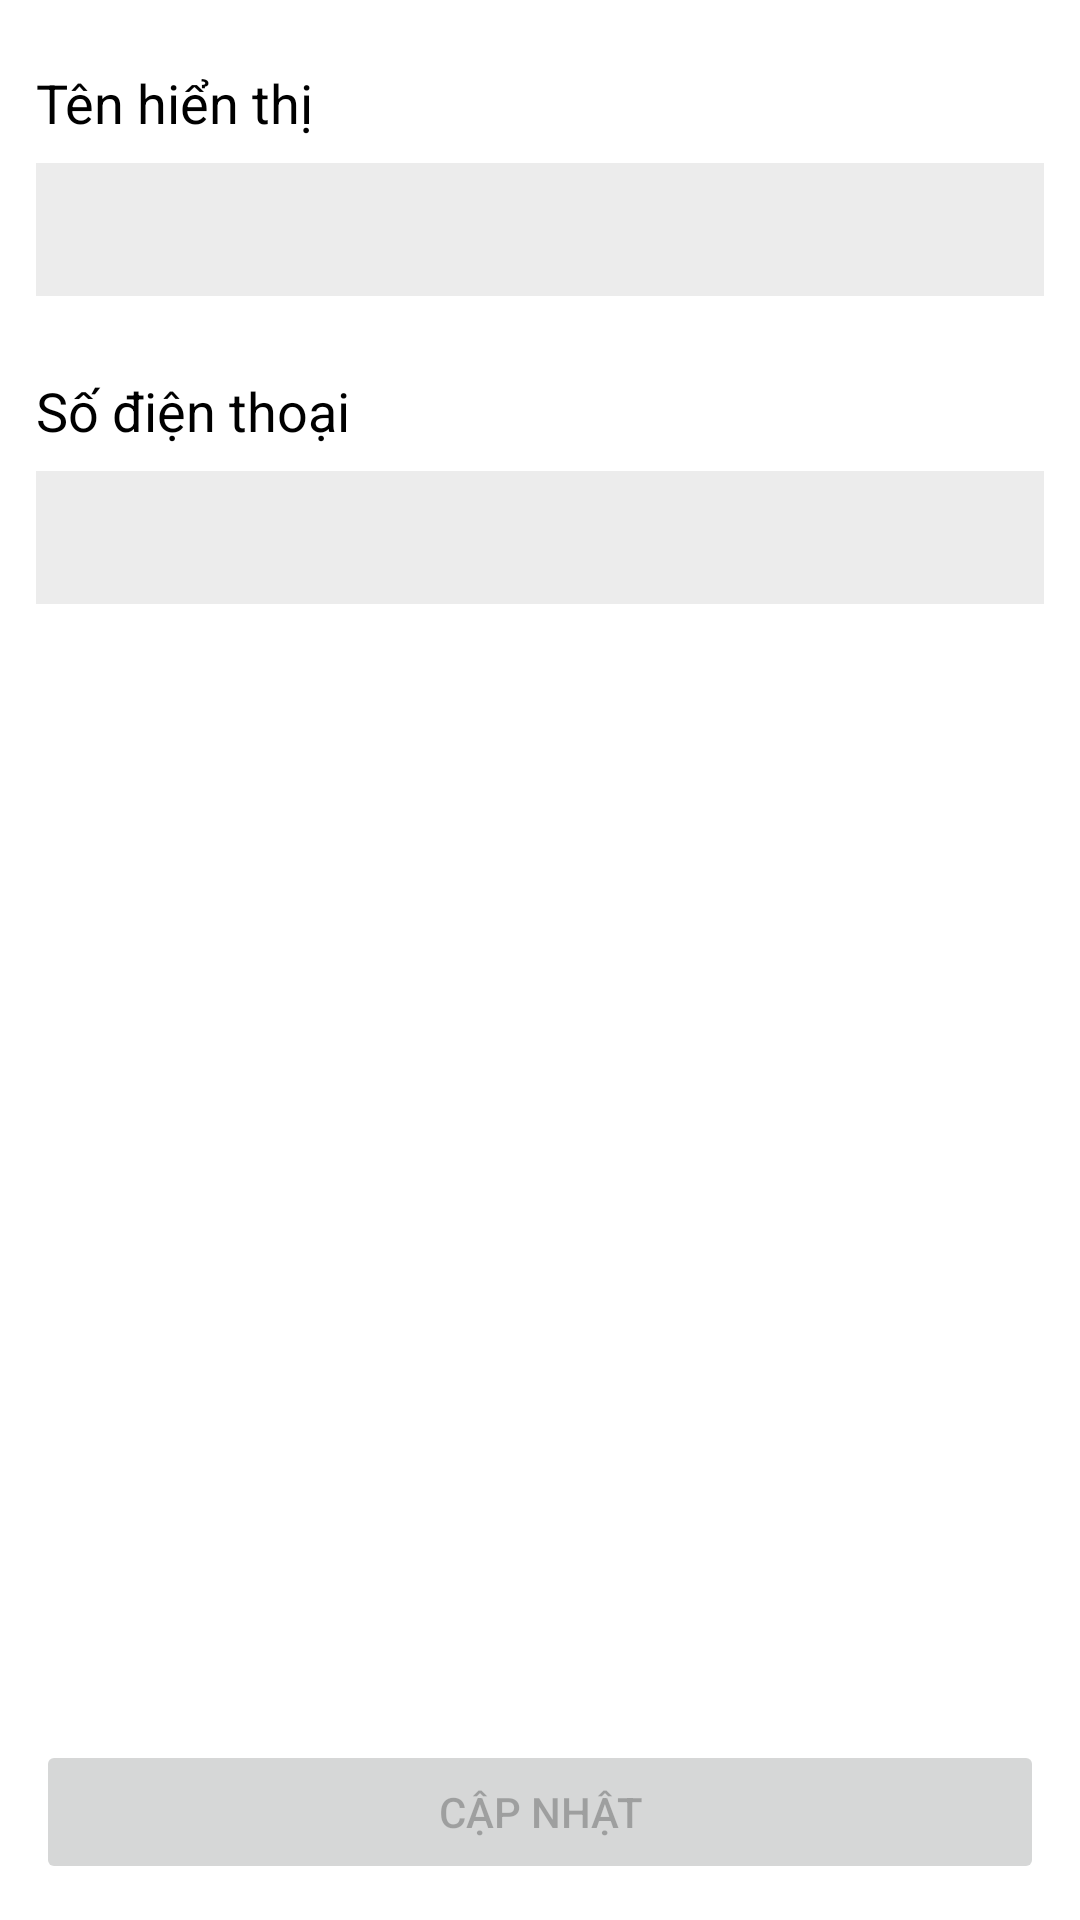

This screen was rendered from an Android layout file. Write that file and the resources it references.
<!-- AndroidManifest.xml: application theme Theme.HousesForRent -->
<!-- res/layout/activity_edit_profile.xml -->
<?xml version="1.0" encoding="utf-8"?>
<LinearLayout xmlns:android="http://schemas.android.com/apk/res/android"
    xmlns:app="http://schemas.android.com/apk/res-auto"
    xmlns:tools="http://schemas.android.com/tools"
    android:layout_width="match_parent"
    android:layout_height="match_parent"
    android:orientation="vertical"
    tools:context=".EditProfileActivity"
    android:padding="12dp"
    >

    <LinearLayout
        android:layout_width="match_parent"
        android:layout_height="wrap_content"
        android:layout_weight="1"
        android:orientation="vertical">

        <TextView
            android:layout_width="wrap_content"
            android:layout_height="wrap_content"
            android:text="Tên hiển thị"
            android:layout_marginTop="10dp"
            android:textColor="@color/black"
            android:textSize="18sp"
            />

        <EditText
            android:id="@+id/etDisplayName"
            android:inputType="text"
            android:layout_width="match_parent"
            android:layout_height="wrap_content"
            android:layout_marginTop="8dp"
            android:layout_marginBottom="16dp"
            android:background="#309C9C9C"
            android:hint=""
            android:padding="10dp"
            />

        <TextView
            android:layout_width="wrap_content"
            android:layout_height="wrap_content"
            android:text="Số điện thoại"
            android:layout_marginTop="10dp"
            android:textColor="@color/black"
            android:textSize="18sp"
            />

        <EditText
            android:id="@+id/etPhoneNumber"
            android:inputType="text"
            android:layout_width="match_parent"
            android:layout_height="wrap_content"
            android:layout_marginTop="8dp"
            android:layout_marginBottom="16dp"
            android:background="#309C9C9C"
            android:hint=""
            android:padding="10dp"
            />

    </LinearLayout>

    <Button
        android:enabled="false"
        android:layout_width="match_parent"
        android:layout_height="wrap_content"
        android:text="Cập nhật"/>


</LinearLayout>
<!-- resources referenced by this layout -->
<resources>
  <style name="Theme.HousesForRent" parent="Theme.MaterialComponents.DayNight.DarkActionBar">
          
          <item name="colorPrimary">@color/purple_500</item>
          <item name="colorPrimaryVariant">@color/purple_700</item>
          <item name="colorOnPrimary">@color/white</item>
          
          <item name="colorSecondary">@color/teal_200</item>
          <item name="colorSecondaryVariant">@color/teal_700</item>
          <item name="colorOnSecondary">@color/black</item>
          
          <item name="android:statusBarColor" tools:targetApi="l">?attr/colorPrimaryVariant</item>
          
      </style>
  <!-- not gathered from this repository: default colours our renderer supplied (Android Studio template values) -->
  <color name="purple_500">#FF6200EE</color>
  <color name="purple_700">#FF3700B3</color>
  <color name="teal_200">#FF03DAC5</color>
  <color name="teal_700">#FF018786</color>
  <color name="black">#FF000000</color>
  <color name="white">#FFFFFFFF</color>
</resources>
